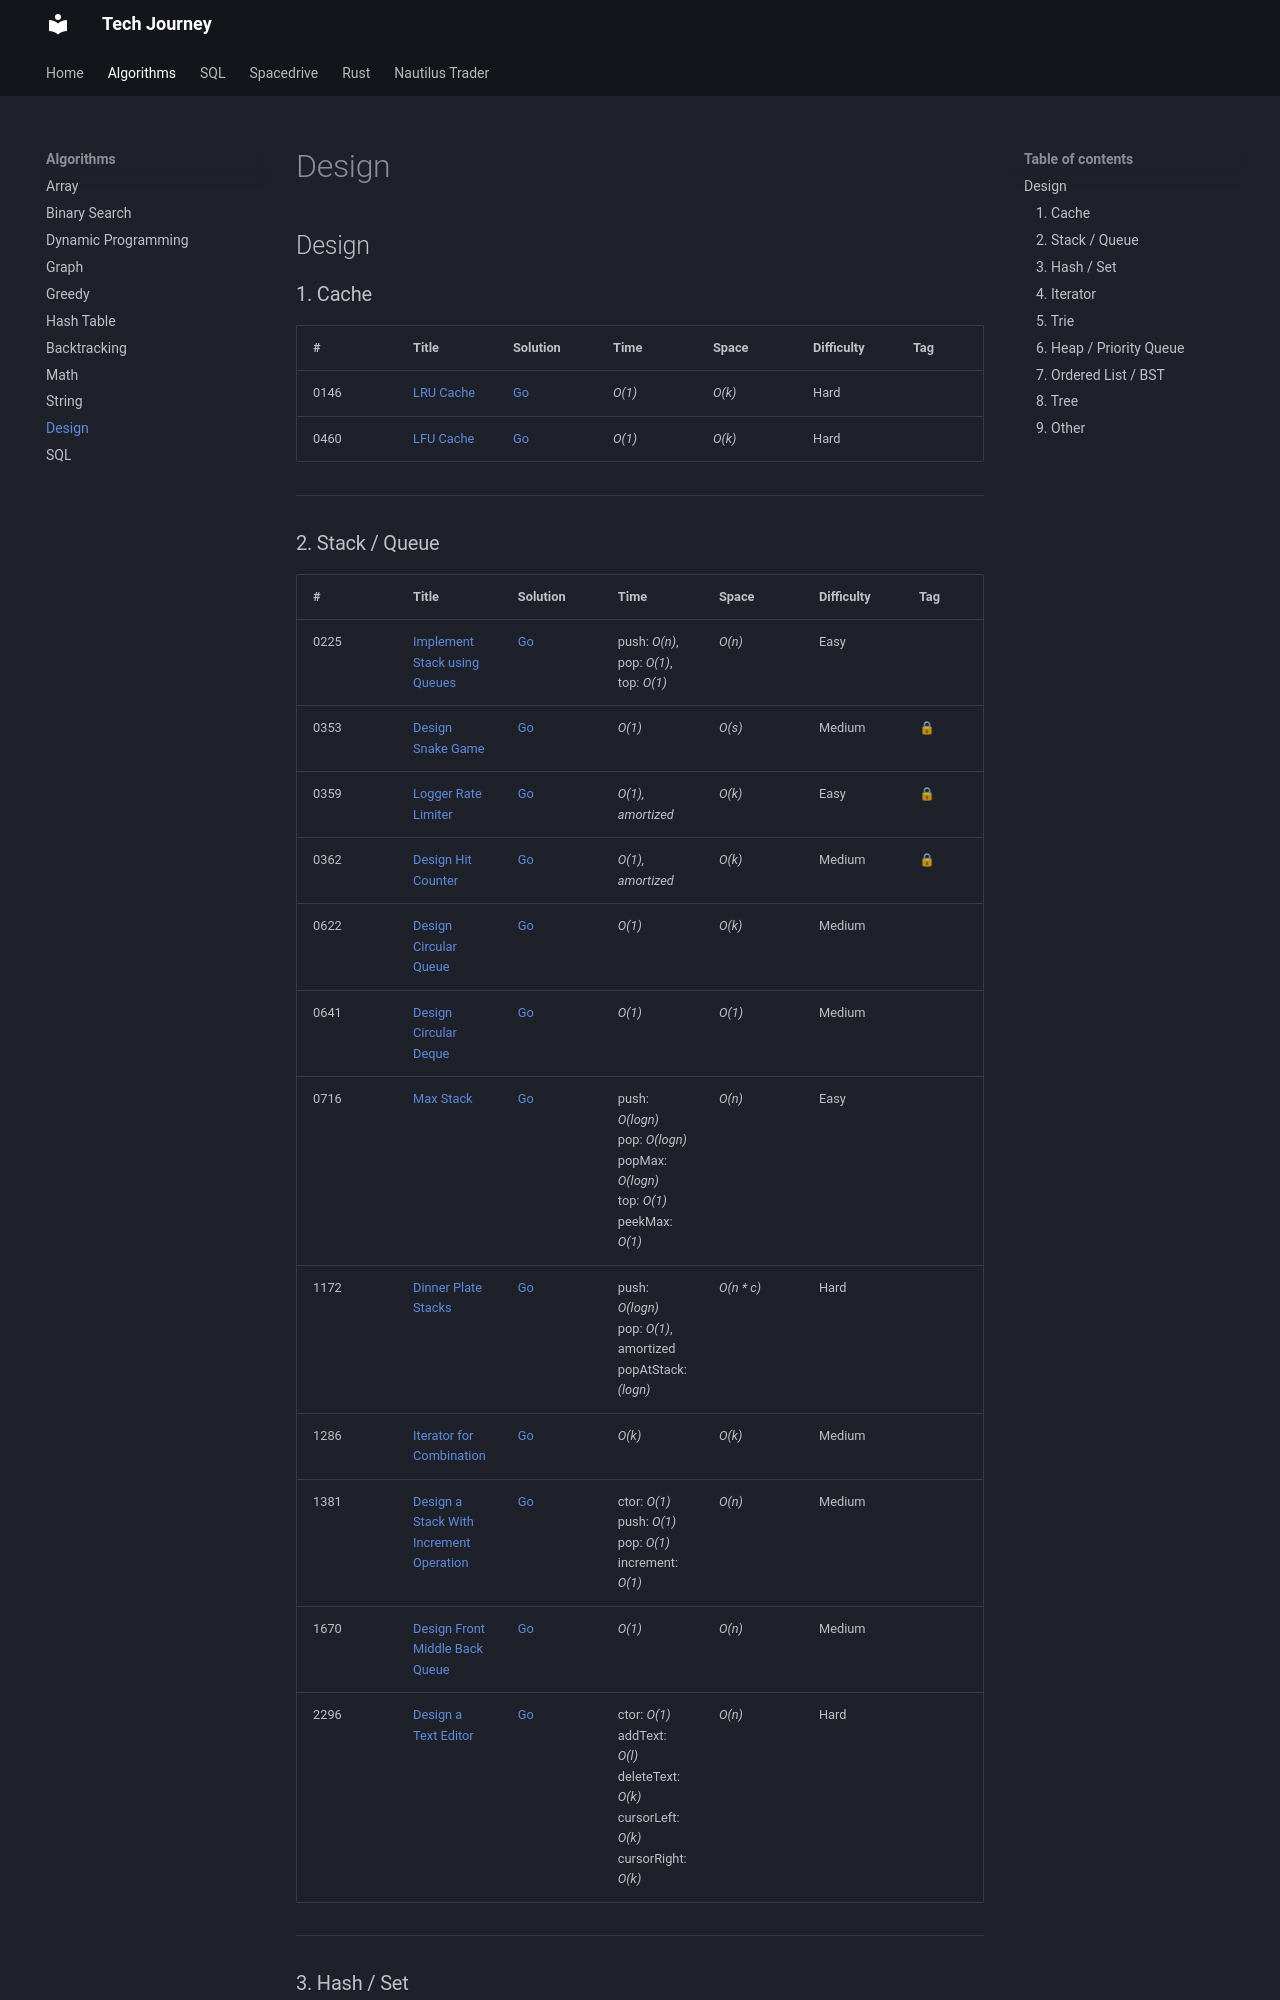

repository: hungknow/tech-journey · page: algorithm/design/index.html · generator: mkdocs

## Design

### 1. Cache

| # | Title | Solution | Time | Space | Difficulty | Tag | Note |
|-----|----------------|---------------|---------------|---------------|-------------|--------------|-----|
| 0146 | [LRU Cache](./problems/0146-lru-cache.md) | [Go](./golang/0146_lru_cache.go)  | _O(1)_ | _O(k)_ | Hard || OrderedDict
| 0460 | [LFU Cache](./problems/0460-lfu-cache.md) | [Go](./golang/0460_lfu_cache.go) | _O(1)_ | _O(k)_ | Hard || |

---

### 2. Stack / Queue

| # | Title | Solution | Time | Space | Difficulty | Tag | Note |
|-----|----------------|---------------|---------------|---------------|-------------|--------------|-----|
| 0225 | [Implement Stack using Queues](./problems/0225-implement-stack-using-queues.md) | [Go](./golang/0225_implement_stack_using_queues.go)  | push: _O(n)_, pop: _O(1)_, top: _O(1)_ | _O(n)_ | Easy ||
| 0353 | [Design Snake Game](./problems/0353-design-snake-game.md) | [Go](./golang/0353_design_snake_game.go) | _O(1)_ | _O(s)_ | Medium |🔒| Deque |
| 0359 | [Logger Rate Limiter](./problems/0359-logger-rate-limiter.md) | [Go](./golang/0359_logger_rate_limiter.go) | _O(1), amortized_ | _O(k)_ | Easy |🔒| Deque |
| 0362 | [Design Hit Counter](./problems/0362-design-hit-counter.md) | [Go](./golang/0362_design_hit_counter.go) | _O(1), amortized_ | _O(k)_ | Medium |🔒| Deque |
| 0622 | [Design Circular Queue](./problems/0622-design-circular-queue.md) | [Go](./golang/0622_design_circular_queue.go) | _O(1)_       | _O(k)_          | Medium         || Design |
| 0641 | [Design Circular Deque](./problems/0641-design-circular-deque.md) | [Go](./golang/0641_design_circular_deque.go) | _O(1)_       | _O(1)_          | Medium         || Design |
| 0716 | [Max Stack](./problems/0716-max-stack.md) | [Go](./golang/0716_max_stack.go) | push: _O(logn)_<br> pop: _O(logn)_<br> popMax: _O(logn)_<br> top: _O(1)_<br> peekMax: _O(1)_ | _O(n)_ | Easy || |
| 1172 | [Dinner Plate Stacks](./problems/1172-dinner-plate-stacks.md) | [Go](./golang/1172_dinner_plate_stacks.go) | push: _O(logn)_<br>pop: _O(1)_, amortized<br>popAtStack: _(logn)_ | _O(n * c)_ | Hard | | |
| 1286 | [Iterator for Combination](./problems/1286-iterator-for-combination.md) | [Go](./golang/1286_iterator_for_combination.go) | _O(k)_ | _O(k)_ | Medium ||  Stack |
| 1381 | [Design a Stack With Increment Operation](./problems/1381-design-a-stack-with-increment-operation.md) | [Go](./golang/1381_design_a_stack_with_increment_operation.go) | ctor: _O(1)_<br>push: _O(1)_<br>pop: _O(1)_<br>increment: _O(1)_ | _O(n)_ | Medium |||
| 1670 | [Design Front Middle Back Queue](./problems/1670-design-front-middle-back-queue.md) | [Go](./golang/1670_design_front_middle_back_queue.go) | _O(1)_ | _O(n)_| Medium | |
| 2296 | [Design a Text Editor](./problems/2296-design-a-text-editor.md) | [Go](./golang/2296_design_a_text_editor.go) | ctor: _O(1)_<br>addText: _O(l)_<br>deleteText: _O(k)_<br>cursorLeft: _O(k)_<br>cursorRight: _O(k)_ | _O(n)_ | Hard | | Stack

---

### 3. Hash / Set

| # | Title | Solution | Time | Space | Difficulty | Tag | Note |
|-----|----------------|---------------|---------------|---------------|-------------|--------------|-----|
| 0705 | [Design HashSet](./problems/0705-design-hashset.md) | [Go](./golang/0705_design_hashset.go) | _O(1)_       | _O(n)_          | Easy         || Design |
| 0706 | [Design HashMap](./problems/0706-design-hashmap.md) | [Go](./golang/0706_design_hashmap.go) | _O(1)_       | _O(n)_          | Easy         || Design |
| 1429 | [First Unique Number](./problems/1429-first-unique-number.md) | [Go](./golang/1429_first_unique_number.go) | ctor: _O(k)_<br>add: _O(1)_<br>showFirstUnique: _O(1)_ | _O(n)_ | Medium | 🔒 | LinkedHashSet 

---
